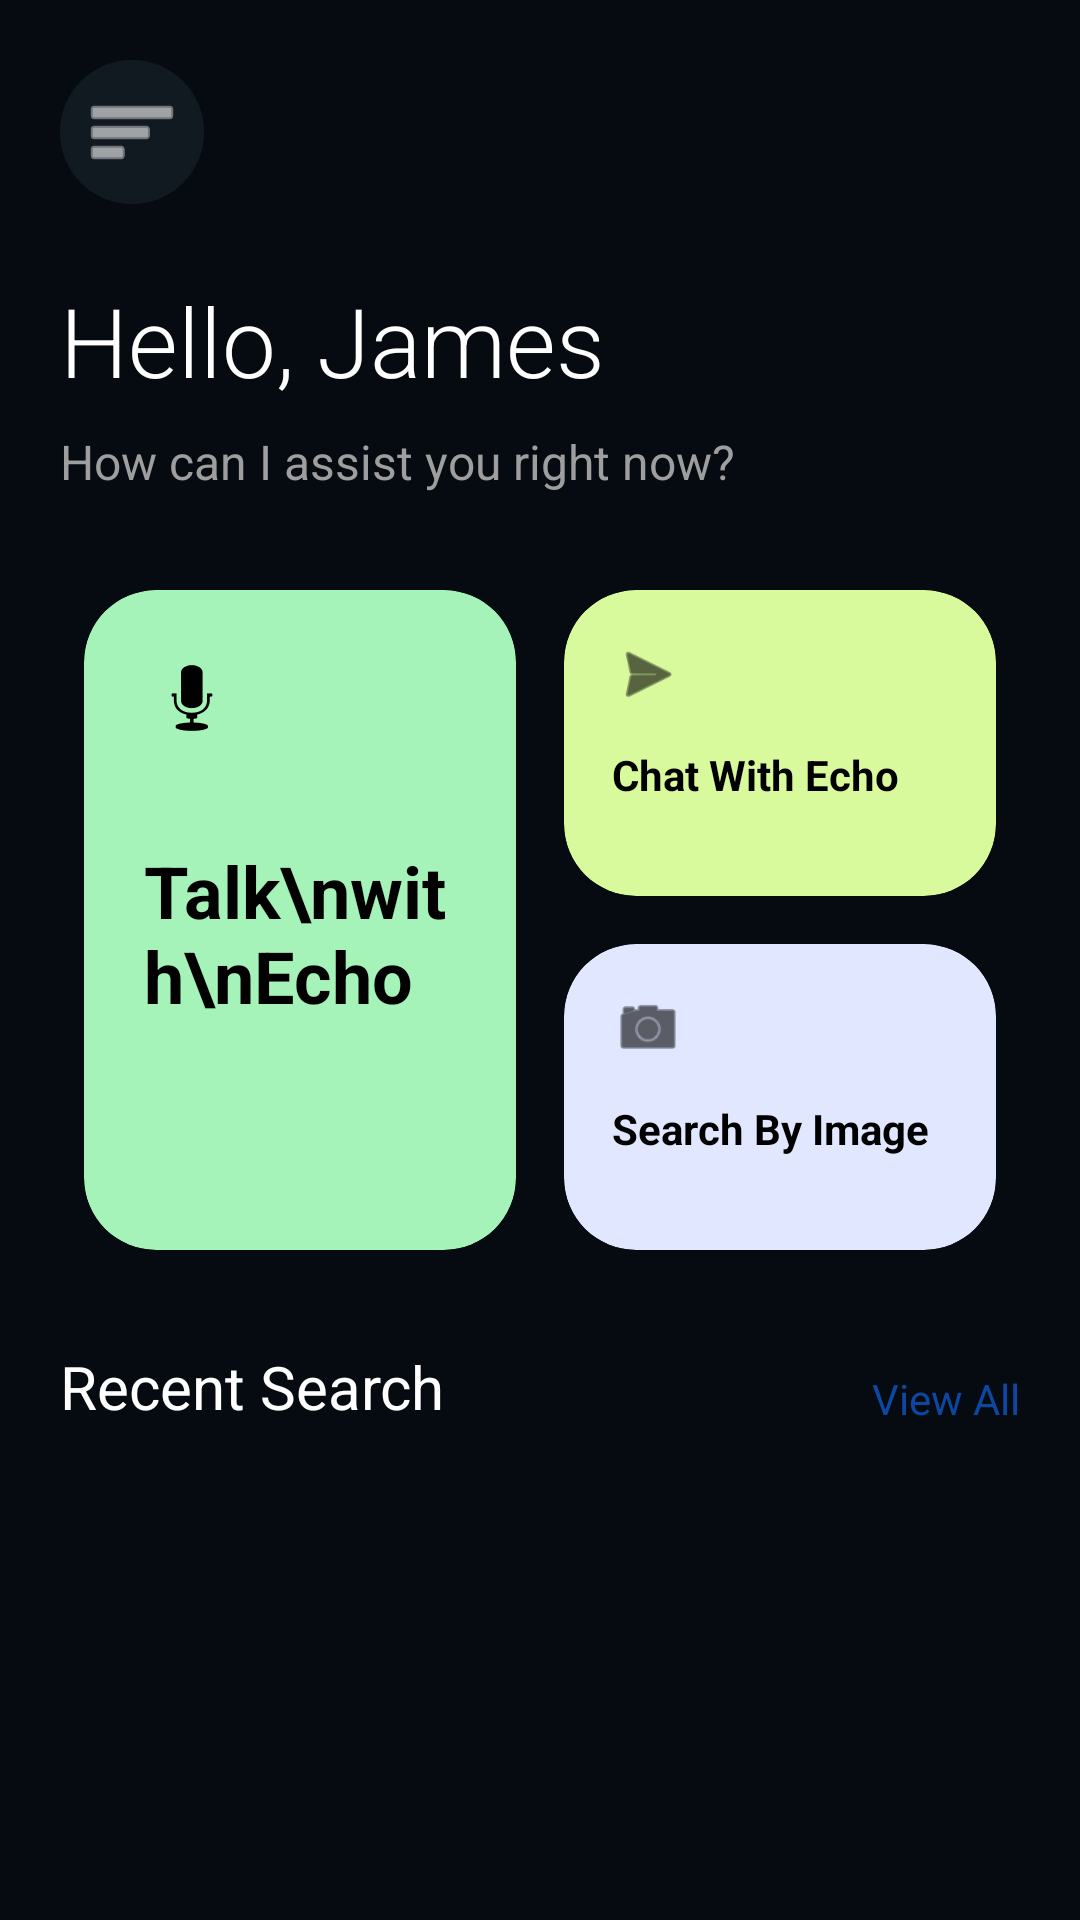

Layout XML and referenced resources for this Android screen:
<!-- AndroidManifest.xml: application theme Theme.UNILIACHATBOAT -->
<!-- res/layout/fragment_resources.xml -->
<?xml version="1.0" encoding="utf-8"?>
<androidx.core.widget.NestedScrollView xmlns:android="http://schemas.android.com/apk/res/android"
    xmlns:app="http://schemas.android.com/apk/res-auto"
    android:layout_width="match_parent"
    android:layout_height="match_parent"
    android:background="@color/dark_bg">

    <androidx.constraintlayout.widget.ConstraintLayout
        android:layout_width="match_parent"
        android:layout_height="wrap_content"
        android:padding="20dp">

        
        <com.google.android.material.button.MaterialButton
            android:id="@+id/btn_menu"
            style="@style/Widget.MaterialComponents.Button.TextButton"
            android:layout_width="48dp"
            android:layout_height="48dp"
            android:backgroundTint="@color/card_bg_dark"
            android:insetLeft="0dp"
            android:insetTop="0dp"
            android:insetRight="0dp"
            android:insetBottom="0dp"
            app:cornerRadius="24dp"
            app:icon="@android:drawable/ic_menu_sort_by_size"
            app:iconTint="@color/white"
            app:layout_constraintStart_toStartOf="parent"
            app:layout_constraintTop_toTopOf="parent" />

        <ImageView
            android:id="@+id/user_avatar"
            android:layout_width="48dp"
            android:layout_height="48dp"
            android:src="@drawable/i"
            app:layout_constraintEnd_toEndOf="parent"
            app:layout_constraintTop_toTopOf="parent" />

        
        <TextView
            android:id="@+id/tv_hello"
            android:layout_width="wrap_content"
            android:layout_height="wrap_content"
            android:layout_marginTop="24dp"
            android:text="Hello, James"
            android:textColor="@color/white"
            android:textSize="32sp"
            android:fontFamily="sans-serif-light"
            app:layout_constraintStart_toStartOf="parent"
            app:layout_constraintTop_toBottomOf="@id/btn_menu" />

        <TextView
            android:id="@+id/tv_subtitle"
            android:layout_width="wrap_content"
            android:layout_height="wrap_content"
            android:layout_marginTop="8dp"
            android:text="How can I assist you right now?"
            android:textColor="@color/text_grey"
            android:textSize="16sp"
            app:layout_constraintStart_toStartOf="parent"
            app:layout_constraintTop_toBottomOf="@id/tv_hello" />

        
        <GridLayout
            android:id="@+id/feature_grid"
            android:layout_width="match_parent"
            android:layout_height="wrap_content"
            android:layout_marginTop="24dp"
            android:columnCount="2"
            android:rowCount="2"
            app:layout_constraintTop_toBottomOf="@id/tv_subtitle">

            
            <androidx.cardview.widget.CardView
                android:layout_width="0dp"
                android:layout_height="220dp"
                android:layout_columnWeight="1"
                android:layout_rowSpan="2"
                android:layout_margin="8dp"
                app:cardBackgroundColor="@color/card_green"
                app:cardCornerRadius="24dp"
                app:cardElevation="0dp">

                <LinearLayout
                    android:layout_width="match_parent"
                    android:layout_height="match_parent"
                    android:orientation="vertical"
                    android:padding="20dp">

                    <ImageView
                        android:layout_width="32dp"
                        android:layout_height="32dp"
                        android:src="@android:drawable/ic_btn_speak_now"
                        app:tint="@color/black" />

                    <TextView
                        android:layout_width="wrap_content"
                        android:layout_height="wrap_content"
                        android:layout_marginTop="32dp"
                        android:text="Talk\nwith\nEcho"
                        android:textColor="@color/black"
                        android:textSize="24sp"
                        android:textStyle="bold" />
                </LinearLayout>
            </androidx.cardview.widget.CardView>

            
            <androidx.cardview.widget.CardView
                android:layout_width="0dp"
                android:layout_height="102dp"
                android:layout_columnWeight="1"
                android:layout_margin="8dp"
                app:cardBackgroundColor="@color/card_lime"
                app:cardCornerRadius="24dp"
                app:cardElevation="0dp">

                <LinearLayout
                    android:layout_width="match_parent"
                    android:layout_height="match_parent"
                    android:orientation="vertical"
                    android:padding="16dp">

                    <ImageView
                        android:layout_width="24dp"
                        android:layout_height="24dp"
                        android:src="@android:drawable/ic_menu_send"
                        app:tint="@color/black" />

                    <TextView
                        android:layout_width="wrap_content"
                        android:layout_height="wrap_content"
                        android:layout_marginTop="12dp"
                        android:text="Chat With Echo"
                        android:textColor="@color/black"
                        android:textStyle="bold" />
                </LinearLayout>
            </androidx.cardview.widget.CardView>

            
            <androidx.cardview.widget.CardView
                android:layout_width="0dp"
                android:layout_height="102dp"
                android:layout_columnWeight="1"
                android:layout_margin="8dp"
                app:cardBackgroundColor="@color/card_purple"
                app:cardCornerRadius="24dp"
                app:cardElevation="0dp">

                <LinearLayout
                    android:layout_width="match_parent"
                    android:layout_height="match_parent"
                    android:orientation="vertical"
                    android:padding="16dp">

                    <ImageView
                        android:layout_width="24dp"
                        android:layout_height="24dp"
                        android:src="@android:drawable/ic_menu_camera"
                        app:tint="@color/black" />

                    <TextView
                        android:layout_width="wrap_content"
                        android:layout_height="wrap_content"
                        android:layout_marginTop="12dp"
                        android:text="Search By Image"
                        android:textColor="@color/black"
                        android:textStyle="bold" />
                </LinearLayout>
            </androidx.cardview.widget.CardView>
        </GridLayout>

        
        <TextView
            android:id="@+id/tv_recent_header"
            android:layout_width="wrap_content"
            android:layout_height="wrap_content"
            android:layout_marginTop="24dp"
            android:text="Recent Search"
            android:textColor="@color/white"
            android:textSize="20sp"
            app:layout_constraintStart_toStartOf="parent"
            app:layout_constraintTop_toBottomOf="@id/feature_grid" />

        <TextView
            android:layout_width="wrap_content"
            android:layout_height="wrap_content"
            android:text="View All"
            android:textColor="@color/colorPrimary"
            app:layout_constraintBottom_toBottomOf="@id/tv_recent_header"
            app:layout_constraintEnd_toEndOf="parent" />

        
        <androidx.recyclerview.widget.RecyclerView
            android:id="@+id/resources_recycler_view"
            android:layout_width="match_parent"
            android:layout_height="wrap_content"
            android:layout_marginTop="16dp"
            app:layout_constraintTop_toBottomOf="@id/tv_recent_header" />

    </androidx.constraintlayout.widget.ConstraintLayout>
</androidx.core.widget.NestedScrollView>
<!-- resources referenced by this layout -->
<resources>
  <color name="black">#FF000000</color>
  <color name="card_bg_dark">#121A21</color>
  <color name="card_green">#A5F3B9</color>
  <color name="card_lime">#D9F99D</color>
  <color name="card_purple">#E0E7FF</color>
  <color name="colorPrimary">#0D47A1</color>
  <color name="dark_bg">#050B10</color>
  <color name="text_grey">#9E9E9E</color>
  <color name="white">#FFFFFFFF</color>
  <style name="Theme.UNILIACHATBOAT" parent="Base.Theme.UNILIACHATBOAT" />
  <style name="Base.Theme.UNILIACHATBOAT" parent="Theme.MaterialComponents.Light.NoActionBar">
          
          <item name="colorPrimary">@color/colorPrimary</item>
          <item name="colorPrimaryDark">@color/colorPrimaryDark</item>
          <item name="colorAccent">@color/colorAccent</item>
  
          
          <item name="android:windowBackground">@color/background_light</item>
          <item name="android:statusBarColor">@color/colorPrimaryDark</item>
      </style>
  <color name="colorPrimaryDark">#002171</color>
  <color name="colorAccent">#FFC107</color>
  <color name="background_light">#F8F9FA</color>
</resources>
